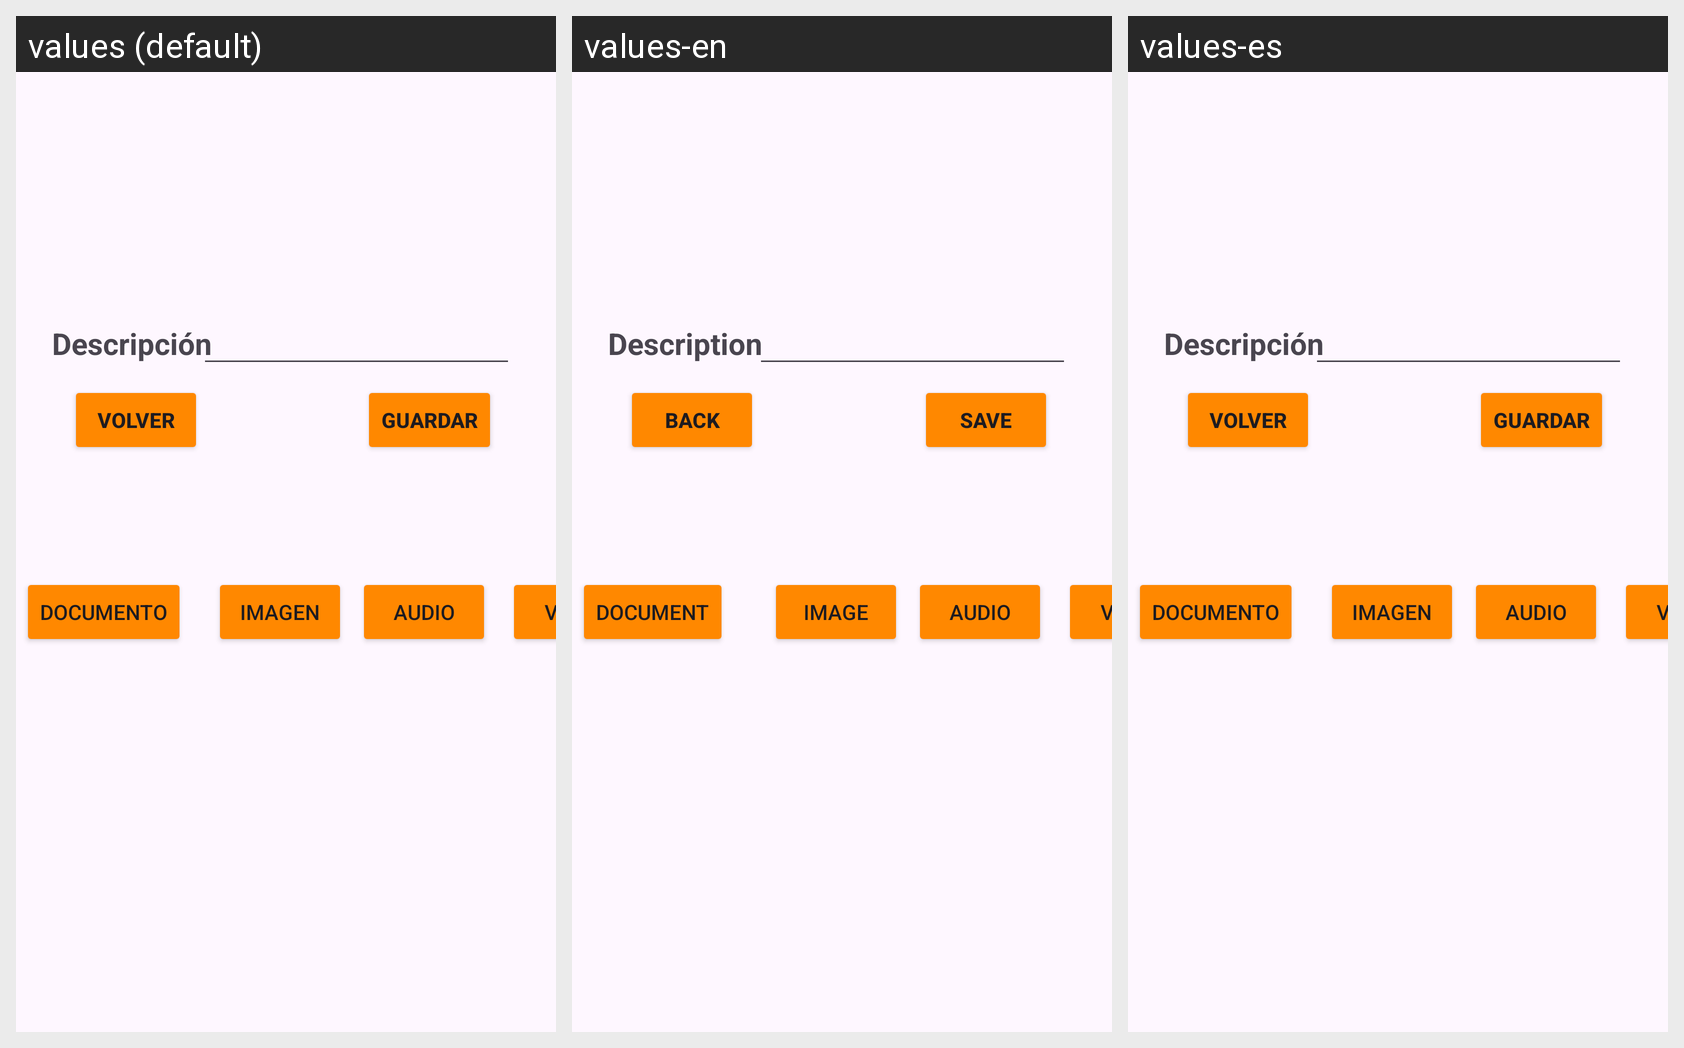

This grid shows one Android layout under several languages. Give, for every string resource on the screen, its name, the default text and each shown locale's text.
Android screen res/layout/fragment_fragmento_dos.xml rendered under 3 locales, left to right: values (default), values-en, values-es. Device: Nexus 5 (rendered at 1080×1920; each locale shown at half size, 540×960, under a caption strip naming it); theme Theme.PantallaTareas.
Strings drawn on this screen, with the default value and each locale's value (text and hints the layout hard-codes, and strings that could not be matched under every locale, appear in the picture but are not listed):

descripcion
  values: Descripción
  values-en: Description
  values-es: Descripción

btGuardar
  values: Guardar
  values-en: Save
  values-es: Guardar

btVolver
  values: Volver
  values-en: Back
  values-es: Volver

documento
  values: Documento
  values-en: Document
  values-es: Documento  [not translated; the default value is used]

imagen
  values: Imagen
  values-en: Image
  values-es: Imagen  [not translated; the default value is used]

audio
  values: Audio
  values-en: Audio
  values-es: Audio  [not translated; the default value is used]

video
  values: Vídeo
  values-en: Video
  values-es: Vídeo  [not translated; the default value is used]
